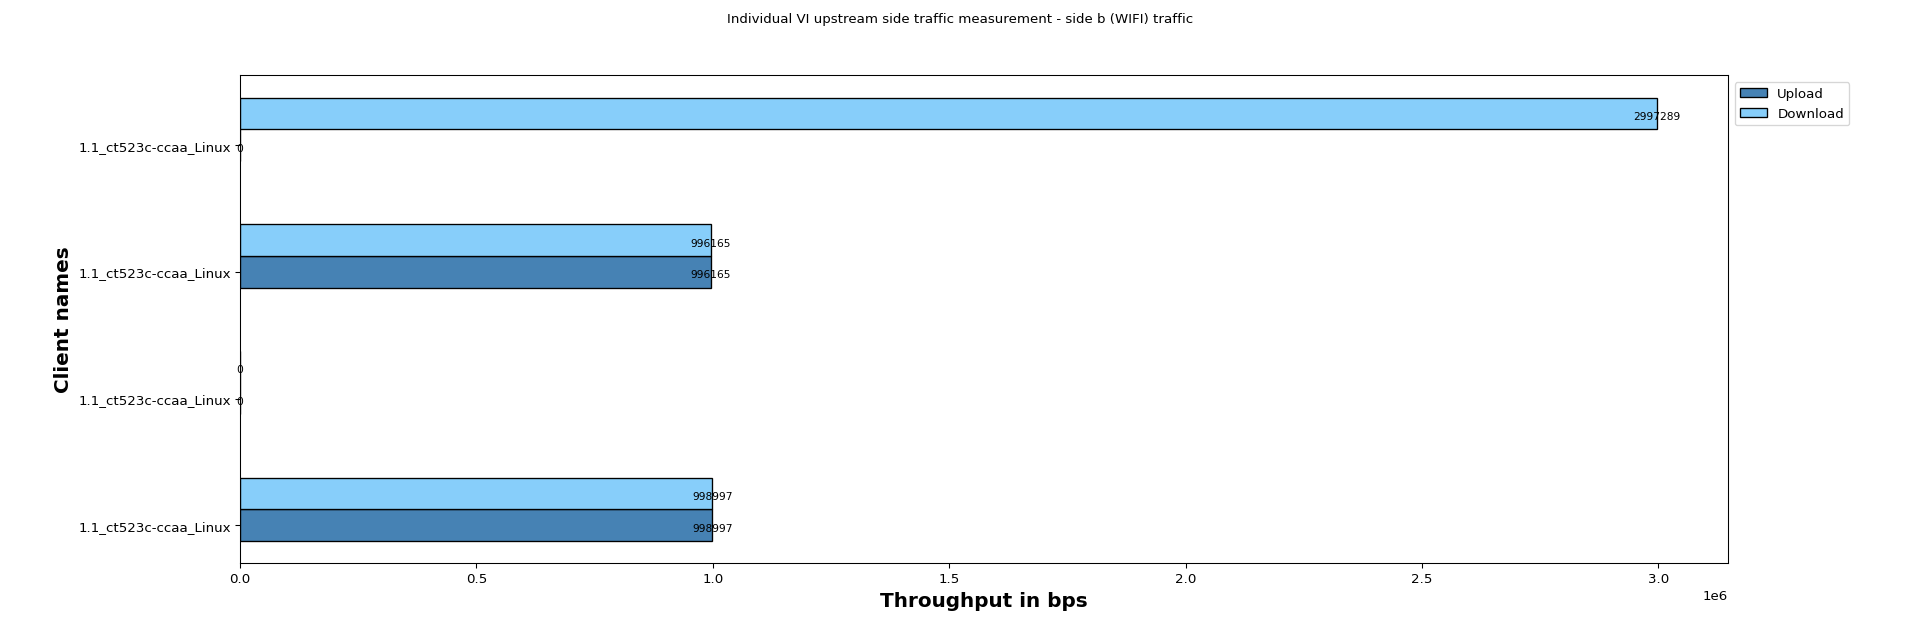

The table this chart was drawn from, first rows:
Client names, Upload, Download
1.1_ct523c-ccaa_Linux, 998997, 998997
1.1_ct523c-ccaa_Linux, 0, 0
1.1_ct523c-ccaa_Linux, 996165, 996165
1.1_ct523c-ccaa_Linux, 0, 2997289
